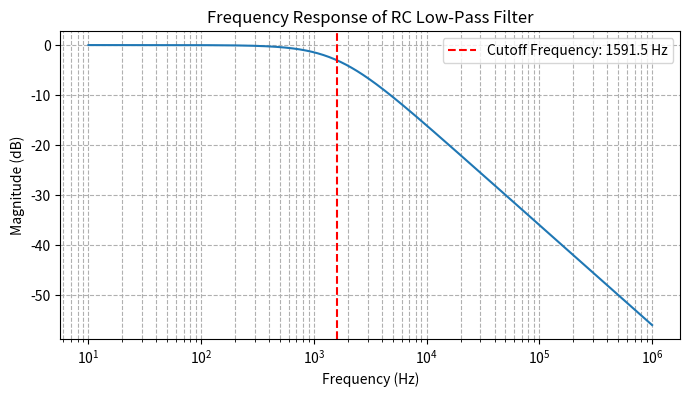

This chart was generated by the following Python code:
import numpy as np
import matplotlib.pyplot as plt

# Define resistor and capacitor values
R = 1e2  # Resistance in ohms
C = 1e-6  # Capacitance in farads

# Calculate the cutoff frequency
fc = 1 / (2 * np.pi * R * C)

# Define frequency range for the plot (10 Hz to 1 MHz)
frequencies = np.logspace(1, 6, num=500)
omega = 2 * np.pi * frequencies

# Calculate the magnitude of the transfer function for the low-pass filter
H_mag = 1 / np.sqrt(1 + (omega * R * C)**2)
H_db = 20 * np.log10(H_mag)

# Create the plot
plt.figure(figsize=(8, 4))
plt.semilogx(frequencies, H_db)
plt.xlabel("Frequency (Hz)")
plt.ylabel("Magnitude (dB)")
plt.title("Frequency Response of RC Low-Pass Filter")
plt.grid(True, which="both", linestyle="--")

# Mark the cutoff frequency with a red dashed line
plt.axvline(x=fc,
            color="red",
            linestyle="--",
            label=f"Cutoff Frequency: {fc:.1f} Hz")
plt.legend()

plt.show()
